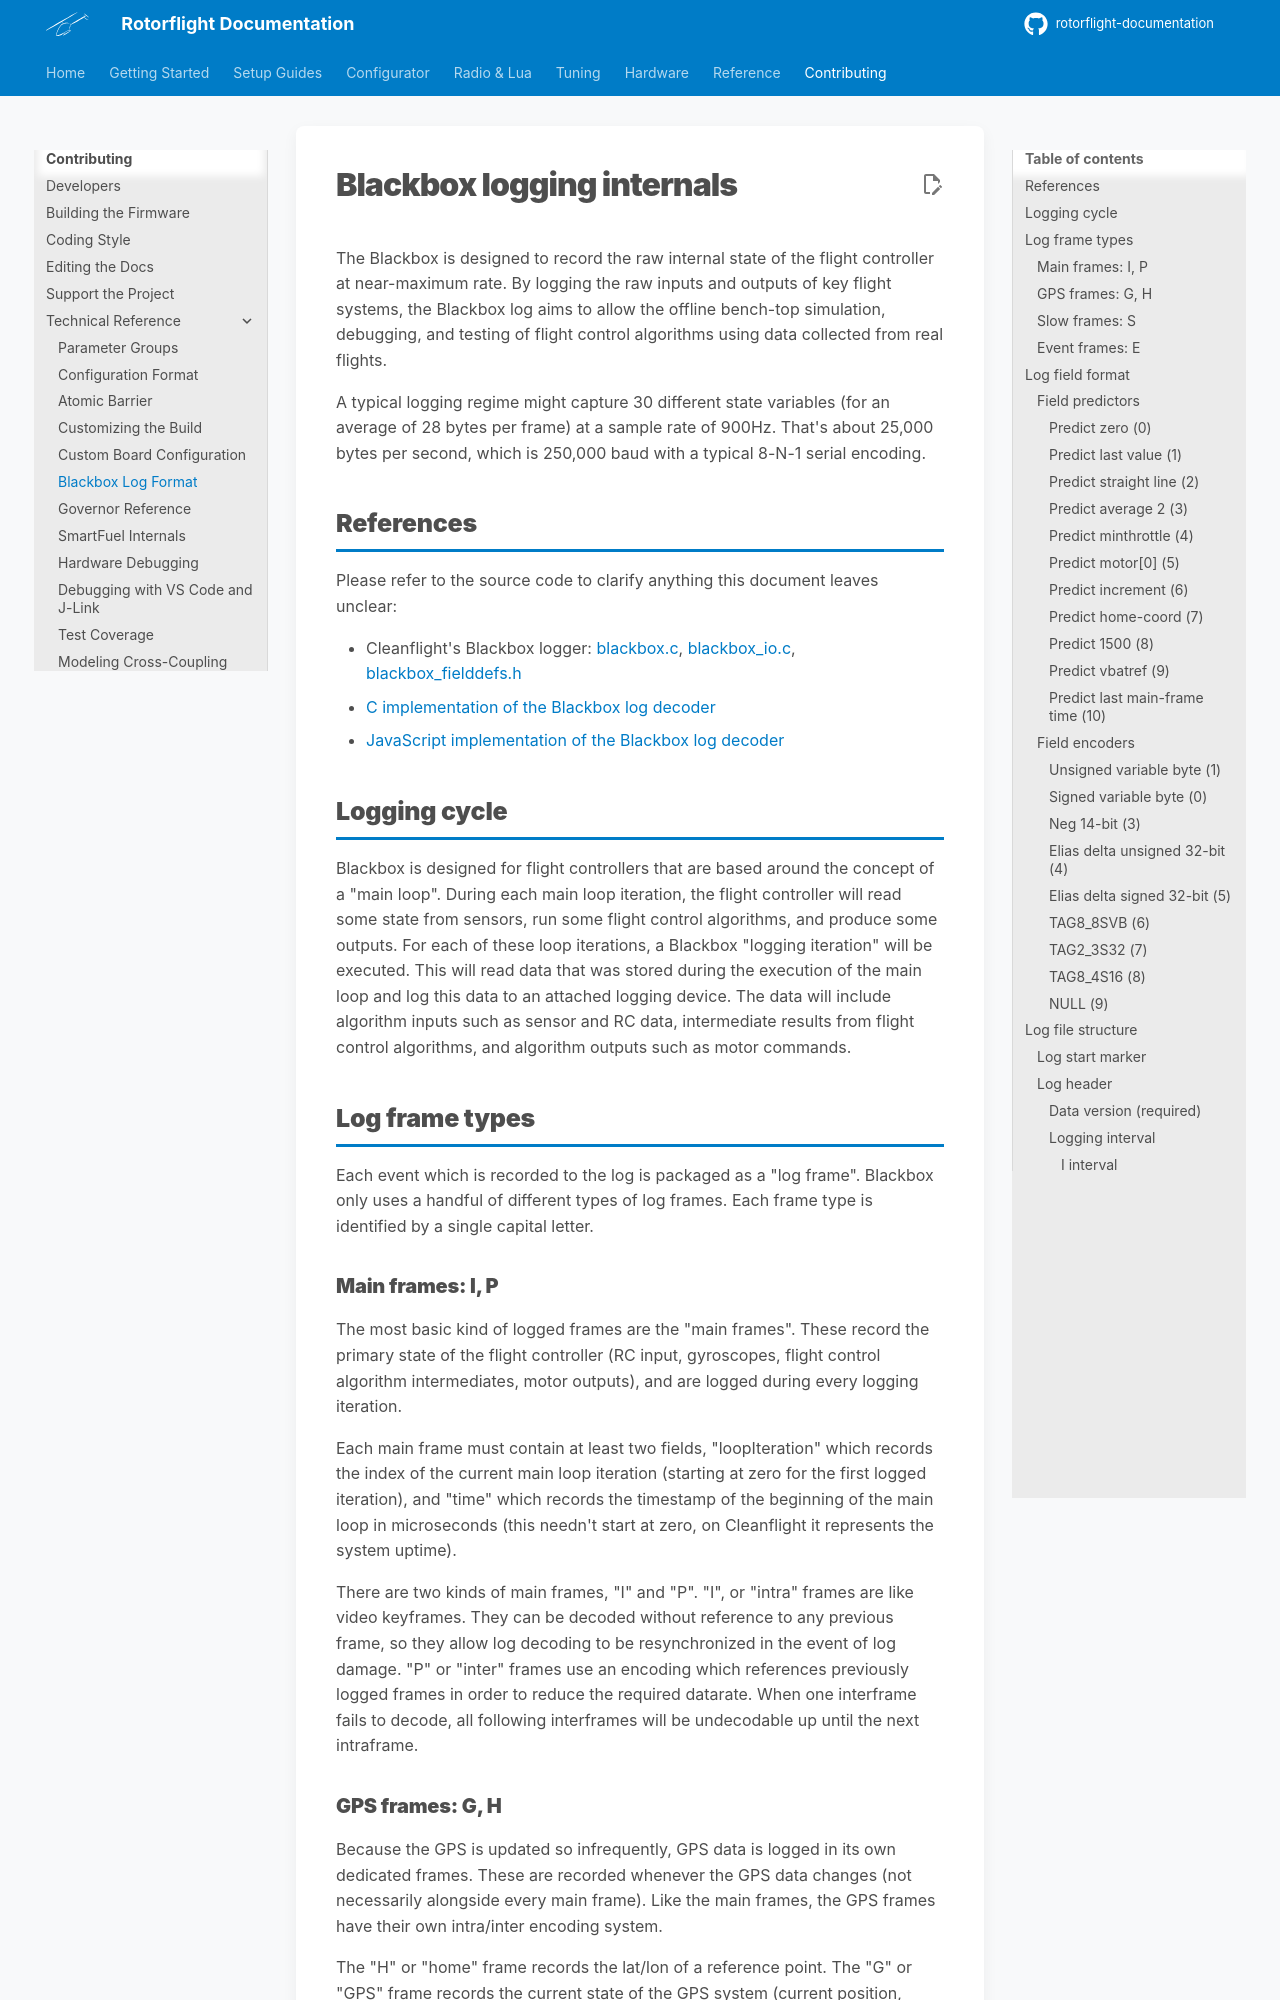

repository: rotorflight/rotorflight-documentation · page: contributing/tech/blackbox-format/index.html · generator: mkdocs

<!-- Ported from rotorflight-firmware docs/development/Blackbox Internals.md. -->
# Blackbox logging internals

The Blackbox is designed to record the raw internal state of the flight controller at near-maximum rate. By logging the
raw inputs and outputs of key flight systems, the Blackbox log aims to allow the offline bench-top simulation, debugging,
and testing of flight control algorithms using data collected from real flights. 

A typical logging regime might capture 30 different state variables (for an average of 28 bytes per frame) at a sample
rate of 900Hz. That's about 25,000 bytes per second, which is 250,000 baud with a typical 8-N-1 serial encoding.

## References

Please refer to the source code to clarify anything this document leaves unclear:

* Cleanflight's Blackbox logger: [blackbox.c](https://github.com/cleanflight/cleanflight/blob/master/src/main/blackbox/blackbox.c),
[blackbox_io.c](https://github.com/cleanflight/cleanflight/blob/master/src/main/blackbox/blackbox_io.c),
[blackbox_fielddefs.h](https://github.com/cleanflight/cleanflight/blob/master/src/main/blackbox/blackbox_fielddefs.h)
* [C implementation of the Blackbox log decoder](https://github.com/cleanflight/blackbox-tools/blob/master/src/parser.c)
* [JavaScript implementation of the Blackbox log decoder](https://github.com/cleanflight/blackbox-log-viewer/blob/master/js/flightlog_parser.js)

## Logging cycle
Blackbox is designed for flight controllers that are based around the concept of a "main loop". During each main loop
iteration, the flight controller will read some state from sensors, run some flight control algorithms, and produce some
outputs. For each of these loop iterations, a Blackbox "logging iteration" will be executed. This will read data that
was stored during the execution of the main loop and log this data to an attached logging device. The data will include
algorithm inputs such as sensor and RC data, intermediate results from flight control algorithms, and algorithm outputs
such as motor commands.

## Log frame types
Each event which is recorded to the log is packaged as a "log frame". Blackbox only uses a handful of different types of
log frames. Each frame type is identified by a single capital letter.

### Main frames: I, P
The most basic kind of logged frames are the "main frames". These record the primary state of the flight controller (RC
input, gyroscopes, flight control algorithm intermediates, motor outputs), and are logged during every logging
iteration.

Each main frame must contain at least two fields, "loopIteration" which records the index of the current main loop
iteration (starting at zero for the first logged iteration), and "time" which records the timestamp of the beginning of
the main loop in microseconds (this needn't start at zero, on Cleanflight it represents the system uptime).

There are two kinds of main frames, "I" and "P". "I", or "intra" frames are like video keyframes. They can be decoded
without reference to any previous frame, so they allow log decoding to be resynchronized in the event of log damage. "P"
or "inter" frames use an encoding which references previously logged frames in order to reduce the required datarate.
When one interframe fails to decode, all following interframes will be undecodable up until the next intraframe.
